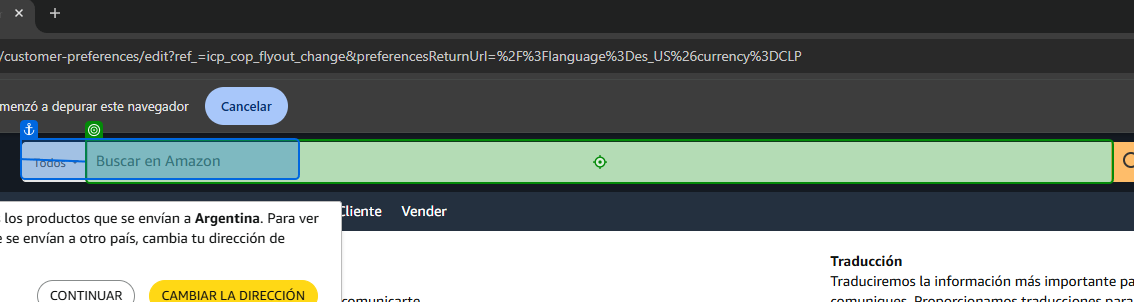
Task: Bot que, teniendo un archivo de entrada en formato Excel, es capaz
de realizar el procesamiento de datos según el estándar esperado.
Workflow: Process

Step 1: type "[in_TransactionItem("Nombre").ToString]" into the text box 'Buscar en Amazon' in window 'Cambiar configuración de idioma y moneda' (chrome.exe)

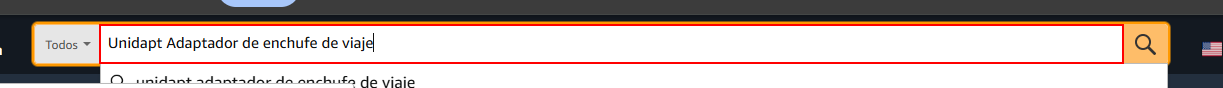
Step 2: type a value into the text box 'twotabsearchtextbox'

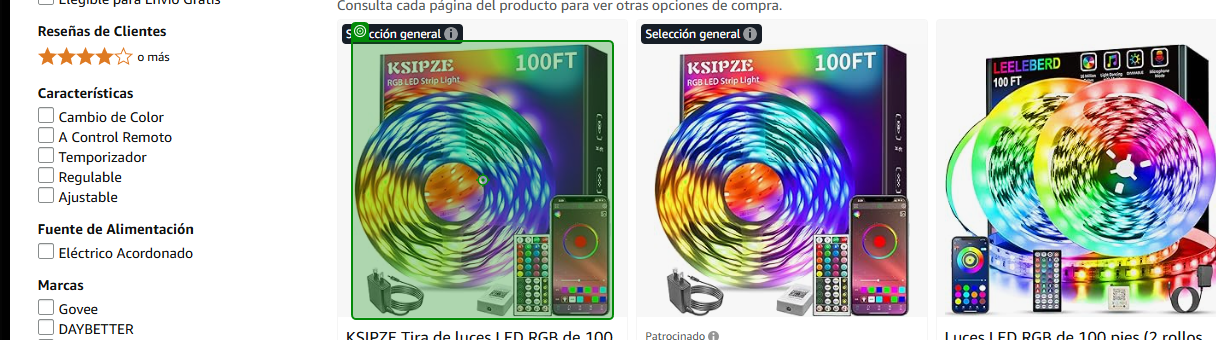
Step 3: click on the image in window 'Amazon.com*' (chrome.exe)

Step 4: check the element in window 'Amazon.com*' (chrome.exe) (no picture)

Step 5: click on the text in window 'Amazon.com*' (chrome.exe) (no picture)

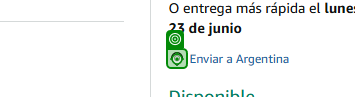
Step 6: click on the element in window 'Amazon.com*' (chrome.exe)

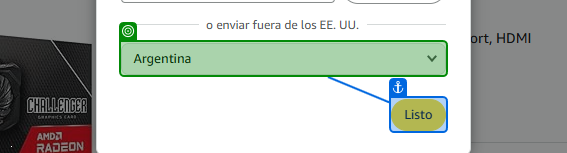
Step 7: select "[in_TransactionItem("Zona de Envio").ToString]" in the element in window 'Amazon.com*' (chrome.exe)

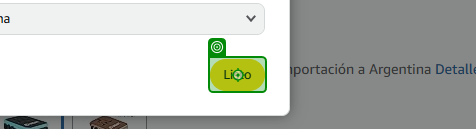
Step 8: click on the button 'glowDoneButton' in window 'Amazon.com*' (chrome.exe)

Step 9: check the element in window 'Amazon.com*' (chrome.exe) (no picture)

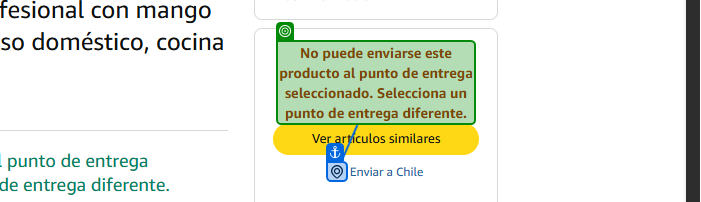
Step 10: check the element in window 'Amazon.com*' (chrome.exe)

Step 11 [try]: get-text from the element in window 'Amazon.com: Pramie Universal Travel Adapter, GaN 35W International Plug Adapter with 2 Type C & 2 USB and 1 Quick Charging Ports, Available Plugs for EU/UK/AUS/US, Black Socket Mix Design : Tools &...' (chrome.exe) (no picture)

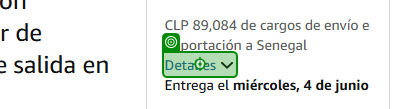
Step 12: click on the link in window 'Amazon.com: Adaptador de viaje universal, adaptador de enchufe internacional Unidapt de 5.6A, alimentación inteligente 3.0A 4 USB 1 tipo C, adaptador de corriente cargador de viaje, convertidor de...' (chrome.exe)

Step 13: get-text from the element in window 'Amazon.com: Adaptador de viaje universal, adaptador de enchufe internacional Unidapt de 5.6A, alimentación inteligente 3.0A 4 USB 1 tipo C, adaptador de corriente cargador de viaje, convertidor de...' (chrome.exe) (no picture)

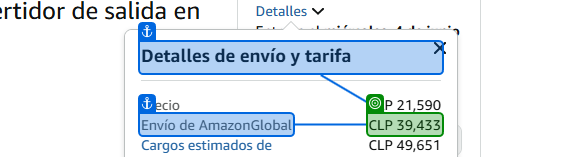
Step 14: get-text from the element in window 'Amazon.com: Adaptador de viaje universal, adaptador de enchufe internacional Unidapt de 5.6A, alimentación inteligente 3.0A 4 USB 1 tipo C, adaptador de corriente cargador de viaje, convertidor de...' (chrome.exe)

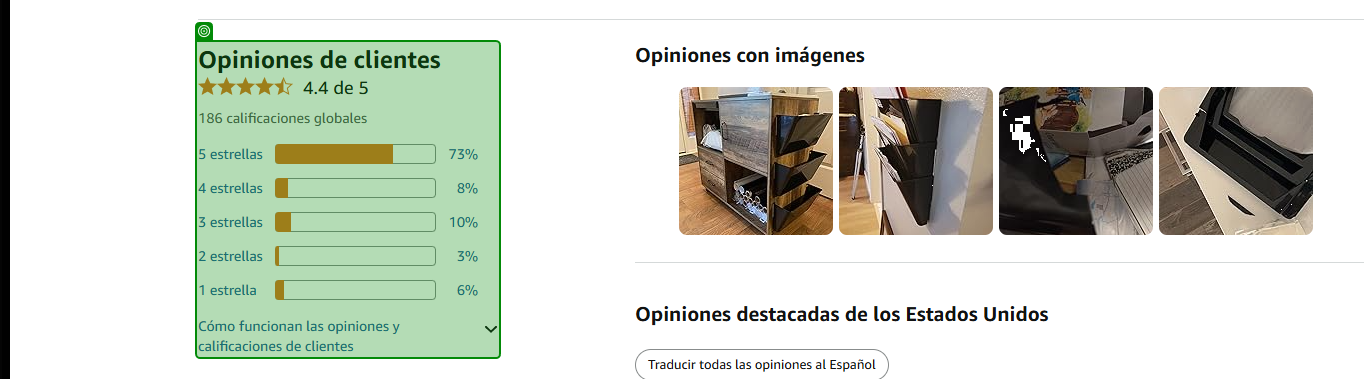
Step 15: SearchedElement on the element 'cm_cr_dp_d_rating_histogram' in window 'Amazon.com*' (chrome.exe)

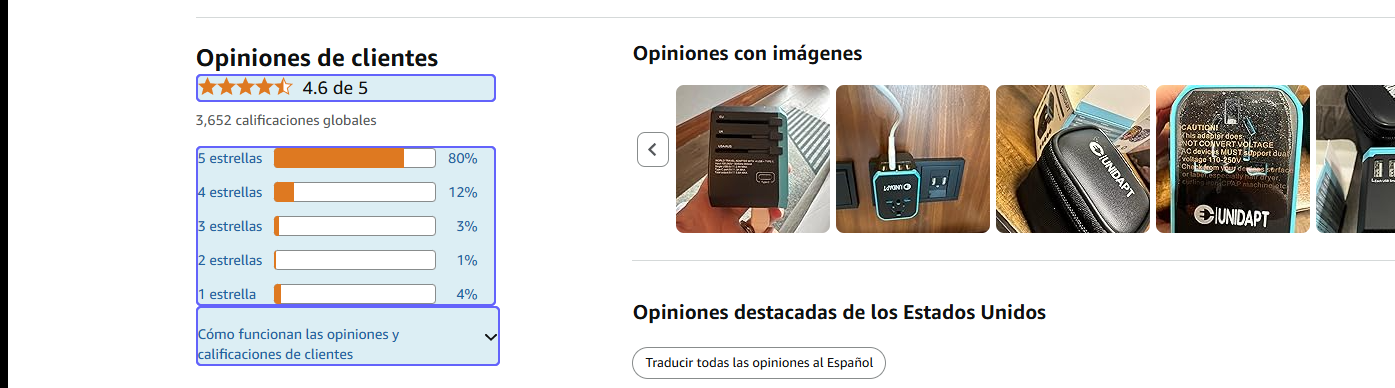
Step 16: get-text from the element 'cm_cr_dp_d_rating_histogram' in window 'Amazon.com: Adaptador de viaje universal, adaptador de enchufe internacional Unidapt de 5.6A, alimentación inteligente 3.0A 4 USB 1 tipo C, adaptador de corriente cargador de viaje, convertidor de...' (chrome.exe)
